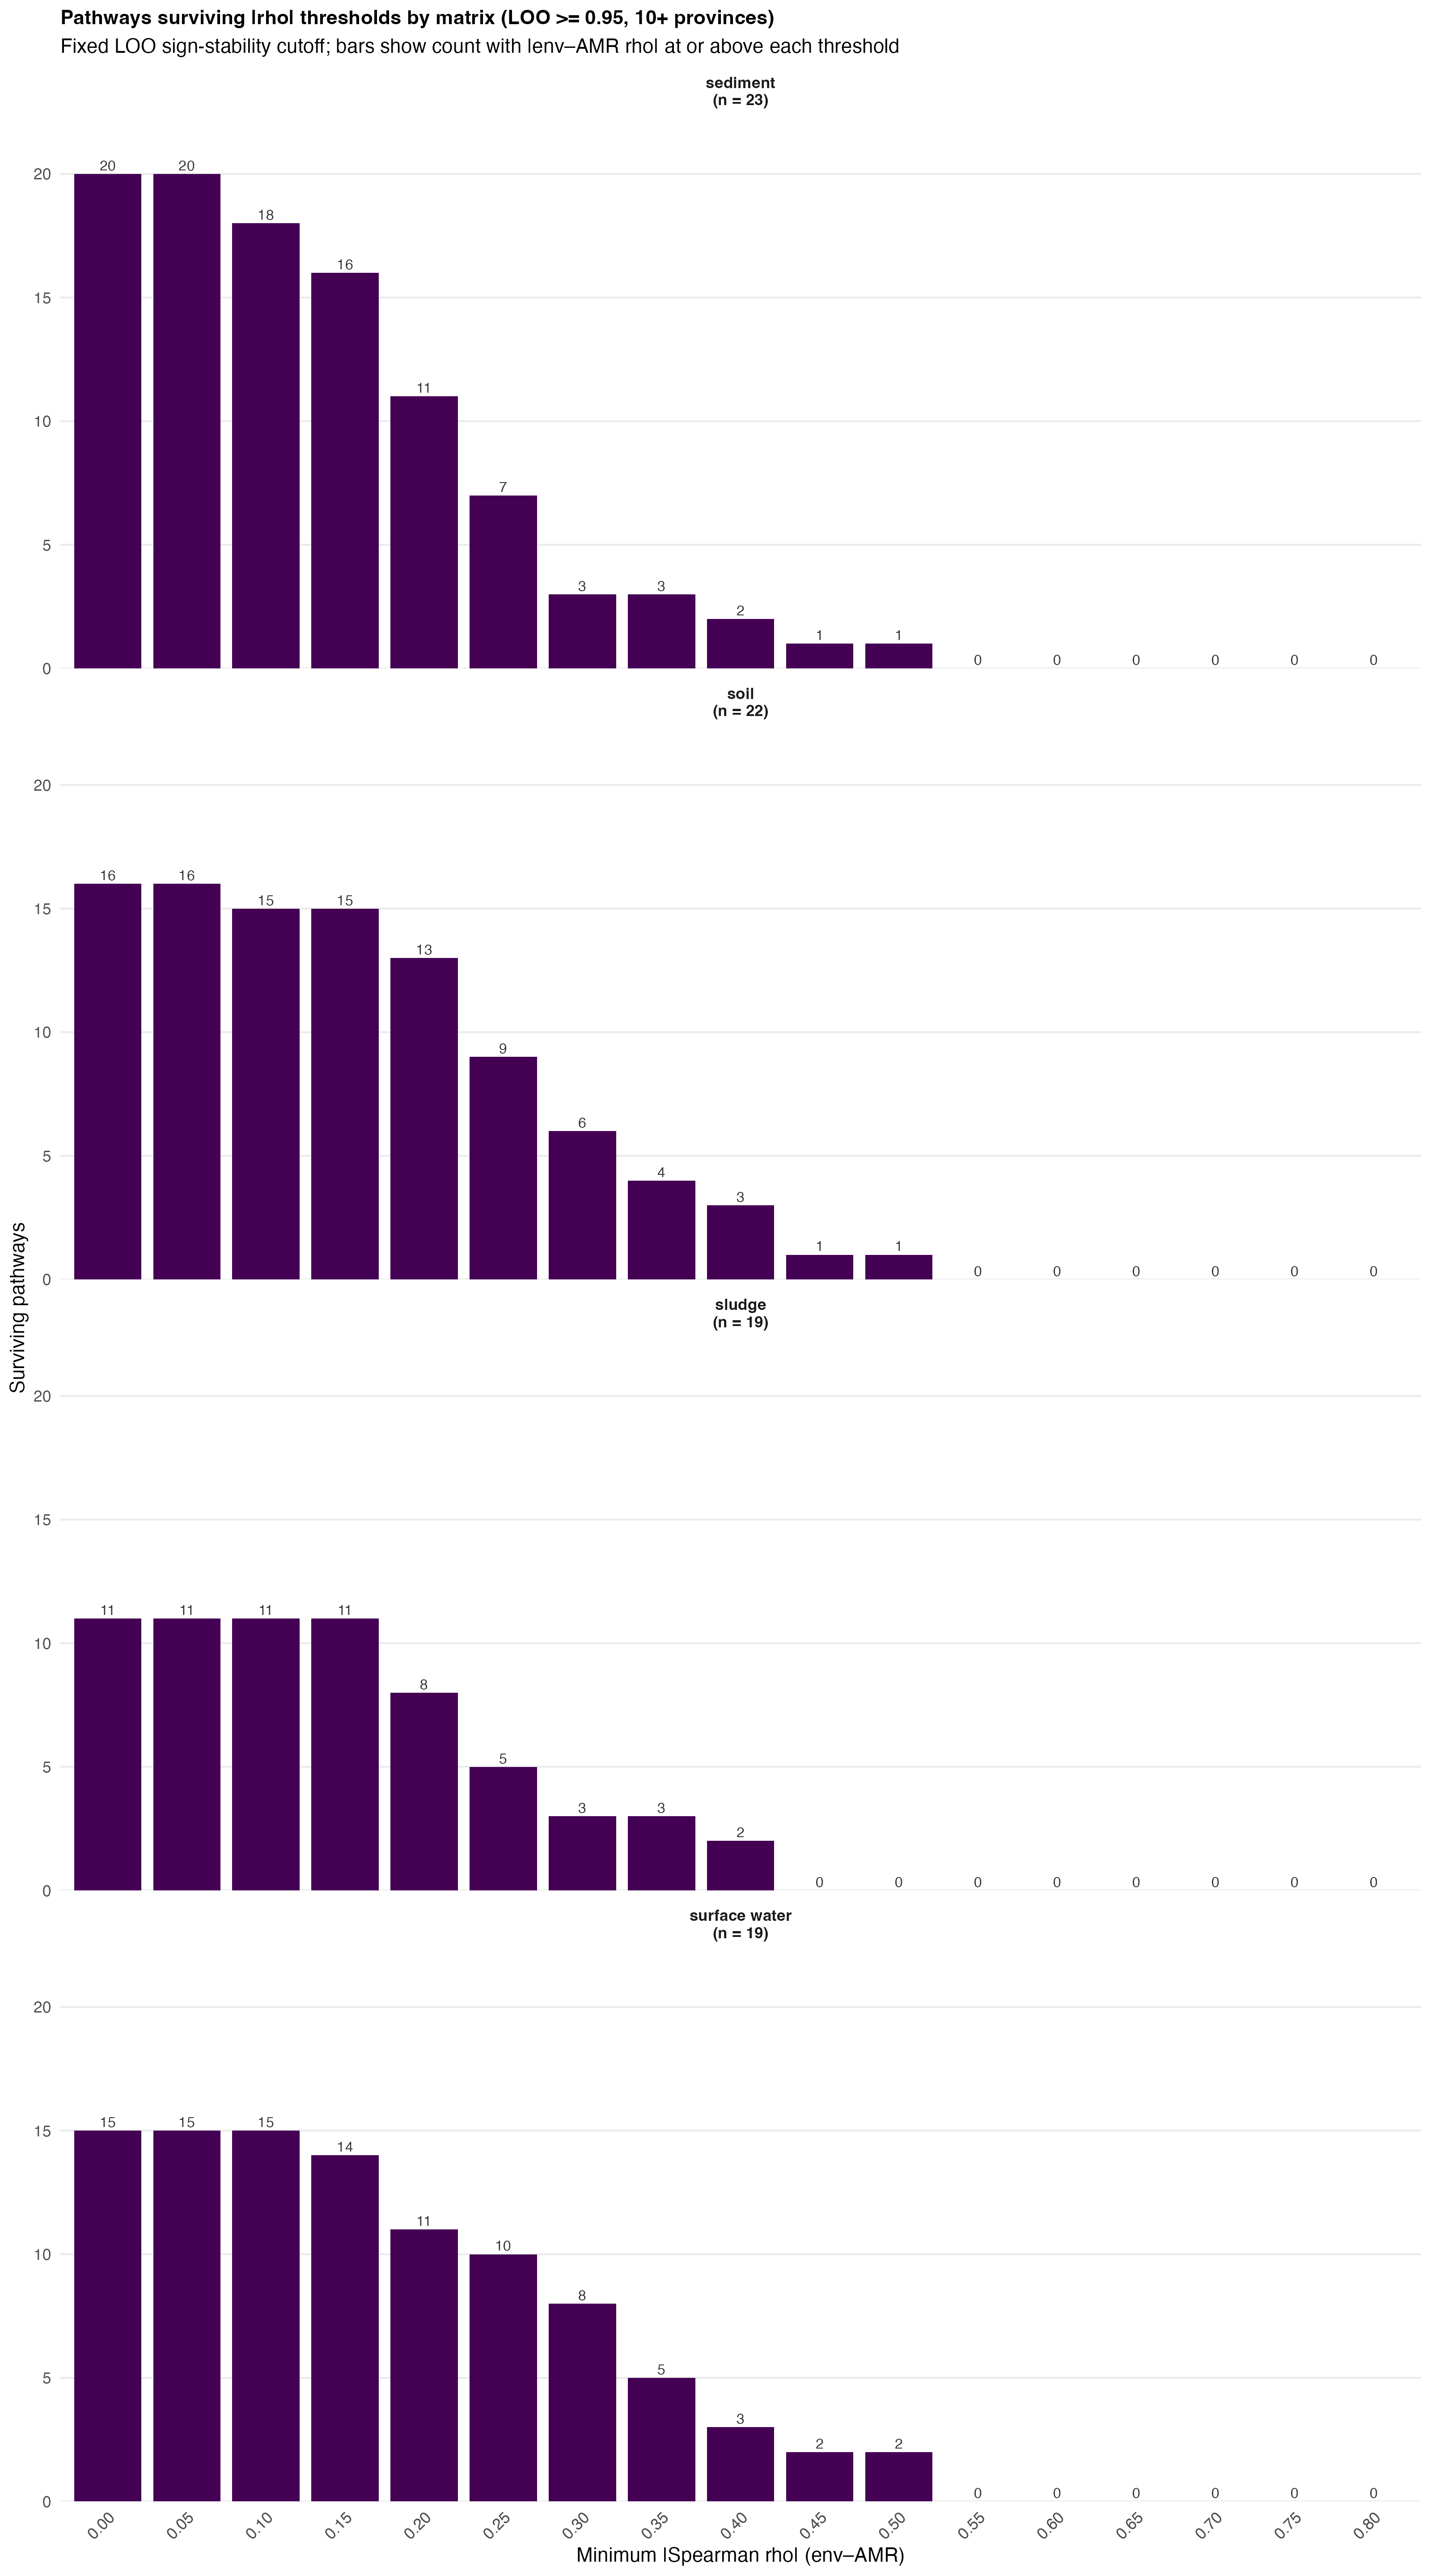

Values plotted in this chart, from the file beside it:
matrix, min_abs_env_amr_rho, min_loo_sign_stability, n_surviving, n_pool
sediment, 0, 0.95, 20, 23
sediment, 0.05, 0.95, 20, 23
sediment, 0.1, 0.95, 18, 23
sediment, 0.15, 0.95, 16, 23
sediment, 0.2, 0.95, 11, 23
sediment, 0.25, 0.95, 7, 23
sediment, 0.3, 0.95, 3, 23
sediment, 0.35, 0.95, 3, 23
sediment, 0.4, 0.95, 2, 23
sediment, 0.45, 0.95, 1, 23
sediment, 0.5, 0.95, 1, 23
sediment, 0.55, 0.95, 0, 23
sediment, 0.6, 0.95, 0, 23
sediment, 0.65, 0.95, 0, 23
sediment, 0.7, 0.95, 0, 23
sediment, 0.75, 0.95, 0, 23
sediment, 0.8, 0.95, 0, 23
soil, 0, 0.95, 16, 22
soil, 0.05, 0.95, 16, 22
soil, 0.1, 0.95, 15, 22
soil, 0.15, 0.95, 15, 22
soil, 0.2, 0.95, 13, 22
soil, 0.25, 0.95, 9, 22
soil, 0.3, 0.95, 6, 22
soil, 0.35, 0.95, 4, 22
soil, 0.4, 0.95, 3, 22
soil, 0.45, 0.95, 1, 22
soil, 0.5, 0.95, 1, 22
soil, 0.55, 0.95, 0, 22
soil, 0.6, 0.95, 0, 22
soil, 0.65, 0.95, 0, 22
soil, 0.7, 0.95, 0, 22
soil, 0.75, 0.95, 0, 22
soil, 0.8, 0.95, 0, 22
sludge, 0, 0.95, 11, 19
sludge, 0.05, 0.95, 11, 19
sludge, 0.1, 0.95, 11, 19
sludge, 0.15, 0.95, 11, 19
sludge, 0.2, 0.95, 8, 19
sludge, 0.25, 0.95, 5, 19
sludge, 0.3, 0.95, 3, 19
sludge, 0.35, 0.95, 3, 19
sludge, 0.4, 0.95, 2, 19
sludge, 0.45, 0.95, 0, 19
sludge, 0.5, 0.95, 0, 19
sludge, 0.55, 0.95, 0, 19
sludge, 0.6, 0.95, 0, 19
sludge, 0.65, 0.95, 0, 19
sludge, 0.7, 0.95, 0, 19
sludge, 0.75, 0.95, 0, 19
sludge, 0.8, 0.95, 0, 19
surface water, 0, 0.95, 15, 19
surface water, 0.05, 0.95, 15, 19
surface water, 0.1, 0.95, 15, 19
surface water, 0.15, 0.95, 14, 19
surface water, 0.2, 0.95, 11, 19
surface water, 0.25, 0.95, 10, 19
surface water, 0.3, 0.95, 8, 19
surface water, 0.35, 0.95, 5, 19
surface water, 0.4, 0.95, 3, 19
... 8 more rows
